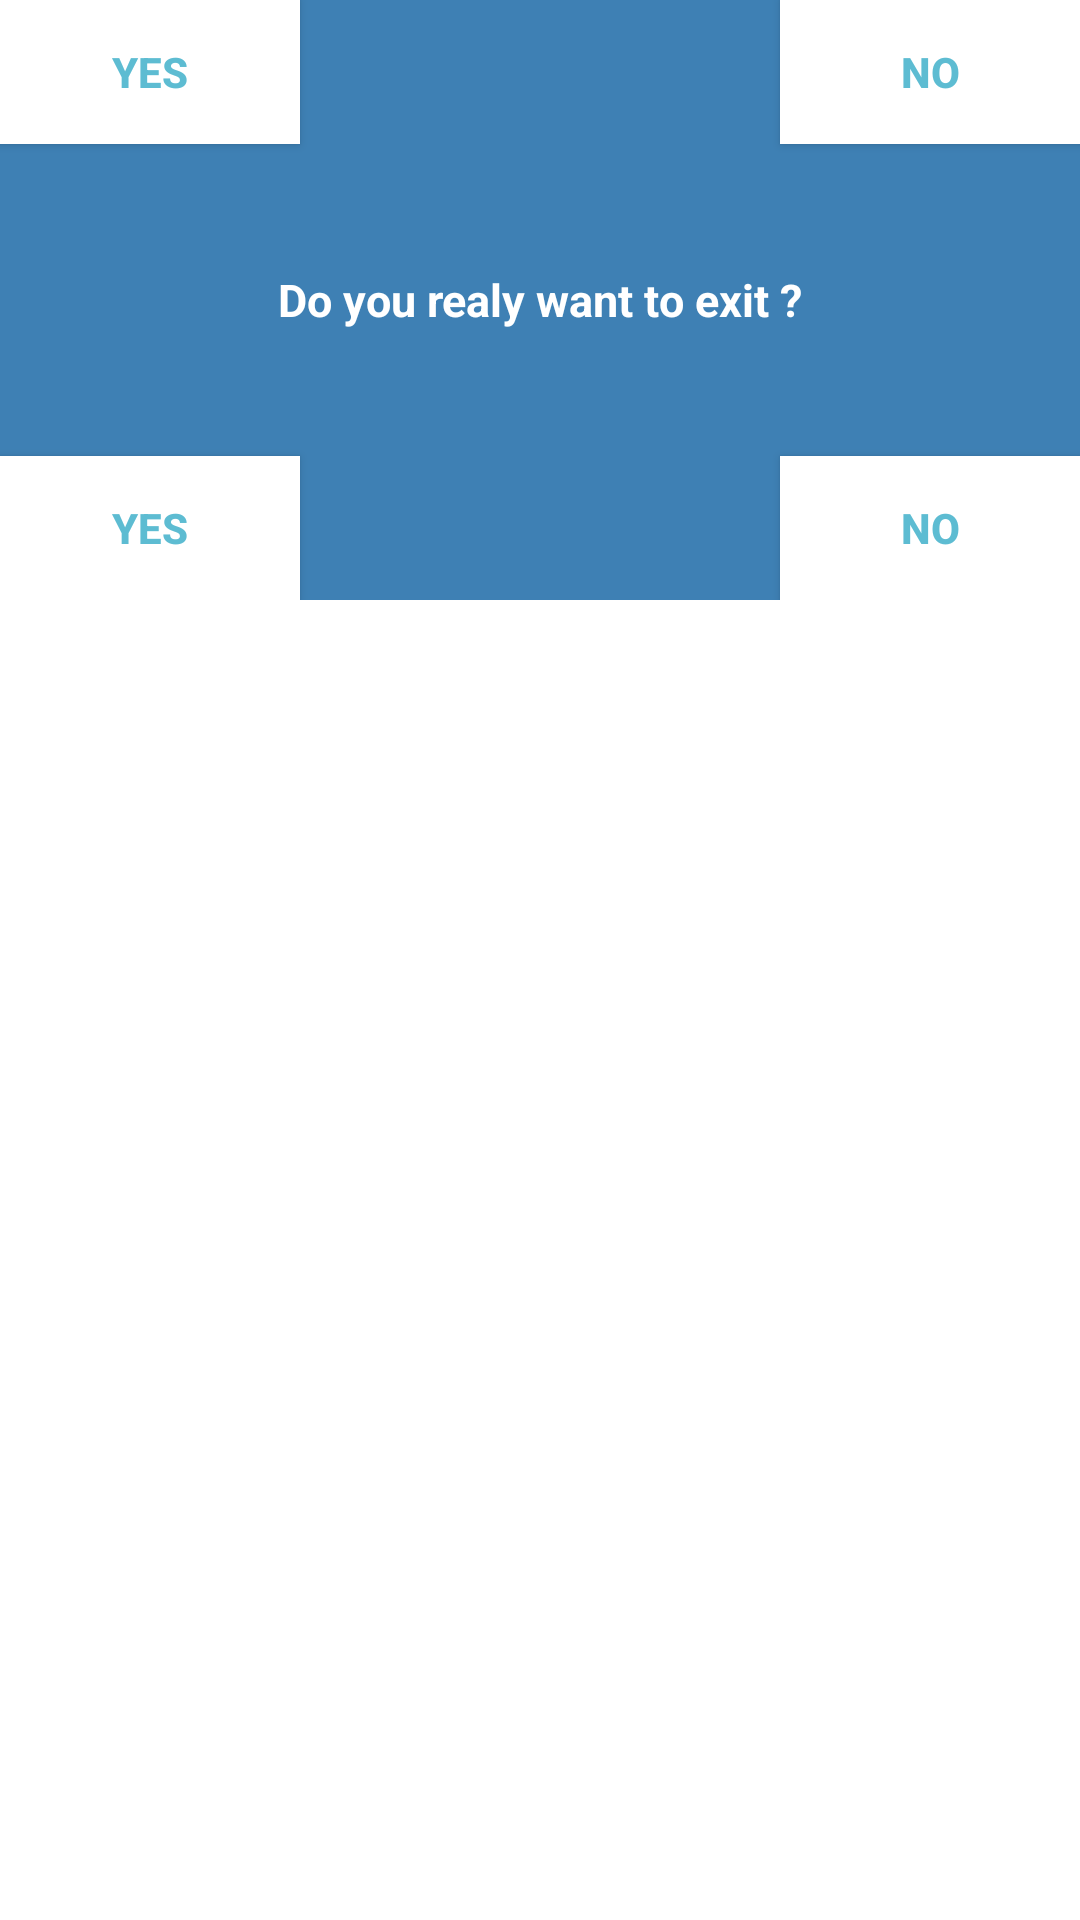

Produce the Android XML layout that renders to this screen, including the resource entries it uses.
<!-- AndroidManifest.xml: application theme AppTheme -->
<!-- res/layout/dialog_exit.xml -->
<?xml version="1.0" encoding="utf-8"?>
<androidx.constraintlayout.widget.ConstraintLayout xmlns:android="http://schemas.android.com/apk/res/android"
    android:layout_width="wrap_content"
    android:layout_height="wrap_content"
    xmlns:app="http://schemas.android.com/apk/res-auto">

    <RelativeLayout
        android:layout_width="fill_parent"
        android:layout_height="200dp"
        android:background="#3E80B4"
        app:layout_constraintStart_toStartOf="parent"
        app:layout_constraintEnd_toEndOf="parent"
        app:layout_constraintTop_toTopOf="parent">

        <TextView
            android:id="@+id/txt_dia"
            android:layout_width="wrap_content"
            android:layout_height="wrap_content"
            android:layout_centerInParent="true"
            android:layout_gravity="center"
            android:layout_margin="10dp"
            android:text="Do you realy want to exit ?"
            android:textColor="@android:color/white"
            android:textSize="15dp"
            android:textStyle="bold" />


        <Button
            android:id="@+id/btn_yes"
            android:layout_width="100dp"
            android:layout_height="wrap_content"
            android:layout_alignParentTop="true"
            android:background="@android:color/white"
            android:clickable="true"
            android:text="Yes"
            android:textColor="#5DBCD2"
            android:textStyle="bold" />

        <Button
            android:id="@+id/btn_no"
            android:layout_width="100dp"
            android:layout_height="wrap_content"
            android:layout_alignParentTop="true"
            android:layout_alignParentEnd="true"
            android:layout_marginLeft="5dp"
            android:background="@android:color/white"
            android:clickable="true"
            android:text="No"
            android:textColor="#5DBCD2"
            android:textStyle="bold" />

        <Button
            android:id="@+id/btn_yes_bottom"
            android:layout_width="100dp"
            android:layout_height="wrap_content"
            android:layout_alignParentBottom="true"
            android:background="@android:color/white"
            android:clickable="true"
            android:text="Yes"
            android:textColor="#5DBCD2"
            android:textStyle="bold" />

        <Button
            android:id="@+id/btn_no_bottom"
            android:layout_width="100dp"
            android:layout_height="wrap_content"
            android:layout_alignParentEnd="true"
            android:layout_alignParentBottom="true"
            android:layout_marginLeft="5dp"
            android:background="@android:color/white"
            android:clickable="true"
            android:text="No"
            android:textColor="#5DBCD2"
            android:textStyle="bold" />

    </RelativeLayout>
</androidx.constraintlayout.widget.ConstraintLayout>
<!-- resources referenced by this layout -->
<resources>
  <style name="AppTheme" parent="Theme.MaterialComponents.Light.NoActionBar">
          
          <item name="colorPrimary">@color/colorPrimary</item>
          <item name="colorPrimaryDark">@color/colorPrimaryDark</item>
          <item name="colorAccent">@color/colorBlack</item>
      </style>
  <color name="colorPrimary">#abbdea</color>
  <color name="colorPrimaryDark">#abbdea</color>
  <color name="colorBlack">#000000</color>
</resources>
